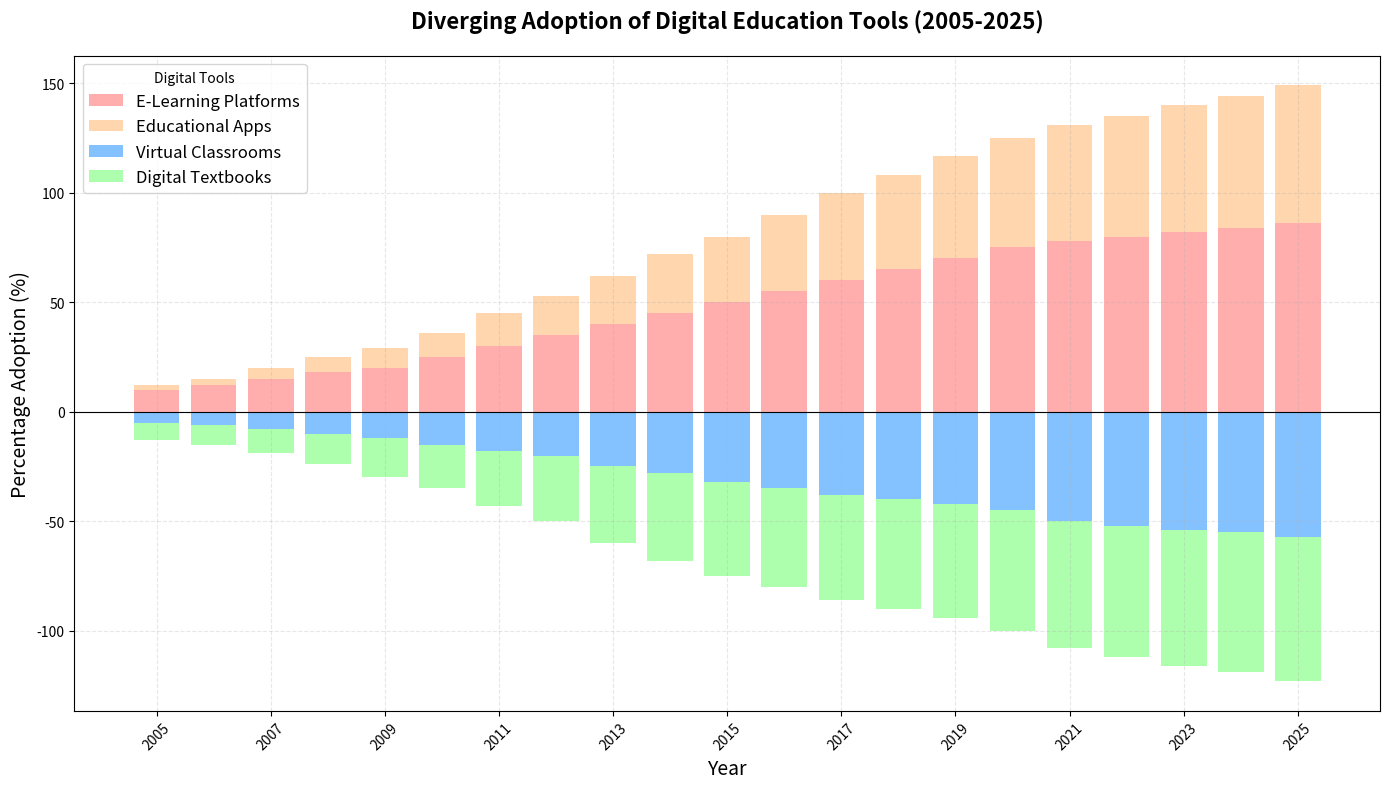

Recreate this plot in Python.
import matplotlib.pyplot as plt
import numpy as np

# Years from 2005 to 2025
years = np.arange(2005, 2026)

# Percentage adoption data for each technology (modifying one to be negative for divergence)
e_learning_platforms = np.array([
    10, 12, 15, 18, 20, 25, 30, 35, 40, 45, 50, 55, 60, 65, 70, 75, 78, 80, 82, 84, 86
])
virtual_classrooms = np.array([
    -5, -6, -8, -10, -12, -15, -18, -20, -25, -28, -32, -35, -38, -40, -42, -45, -50, -52, -54, -55, -57
])
digital_textbooks = np.array([
    -8, -9, -11, -14, -18, -20, -25, -30, -35, -40, -43, -45, -48, -50, -52, -55, -58, -60, -62, -64, -66
])
educational_apps = np.array([
    2, 3, 5, 7, 9, 11, 15, 18, 22, 27, 30, 35, 40, 43, 47, 50, 53, 55, 58, 60, 63
])

# Create the figure and axes
fig, ax = plt.subplots(figsize=(14, 8))

# Plot each diverging stacked bar
ax.bar(years, e_learning_platforms, label='E-Learning Platforms', color='#ff9999', alpha=0.8)
ax.bar(years, educational_apps, bottom=e_learning_platforms, label='Educational Apps', color='#ffcc99', alpha=0.8)
ax.bar(years, virtual_classrooms, label='Virtual Classrooms', color='#66b3ff', alpha=0.8)
bottom_base = virtual_classrooms
ax.bar(years, digital_textbooks, bottom=bottom_base, label='Digital Textbooks', color='#99ff99', alpha=0.8)

# Title and labels
ax.set_title('Diverging Adoption of Digital Education Tools (2005-2025)', fontsize=16, fontweight='bold', pad=20)
ax.set_xlabel('Year', fontsize=14)
ax.set_ylabel('Percentage Adoption (%)', fontsize=14)

# X and Y axis configuration
ax.set_xticks(years[::2])
ax.set_xticklabels(years[::2], rotation=45)

# Add grid lines and legend
ax.grid(alpha=0.3, linestyle='--')
ax.legend(loc='upper left', fontsize=12, title='Digital Tools')

# Horizontal line at zero
ax.axhline(0, color='black', linewidth=0.8)

# Use tight layout to prevent overlapping
plt.tight_layout()

# Show plot
plt.show()
